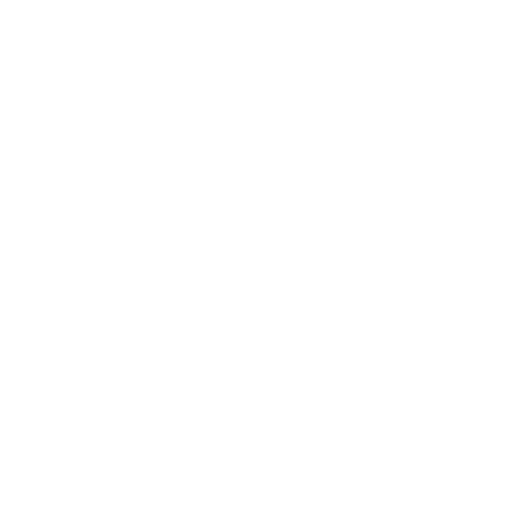
t = 0.00 s
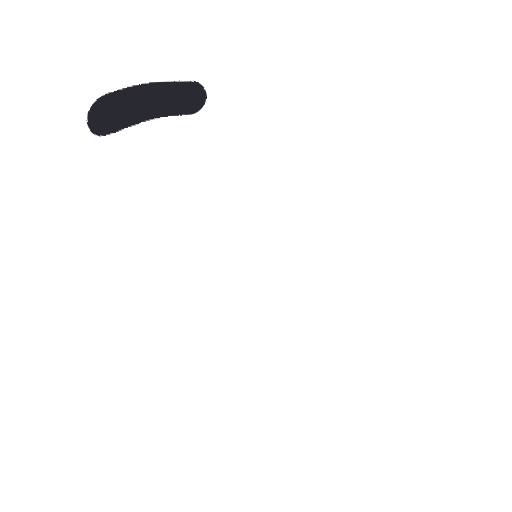
t = 0.17 s
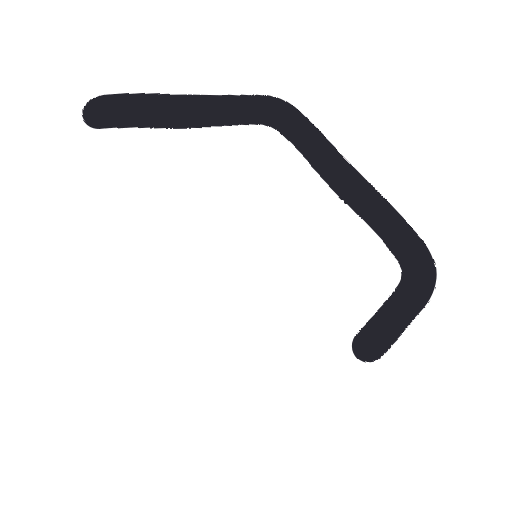
t = 0.34 s
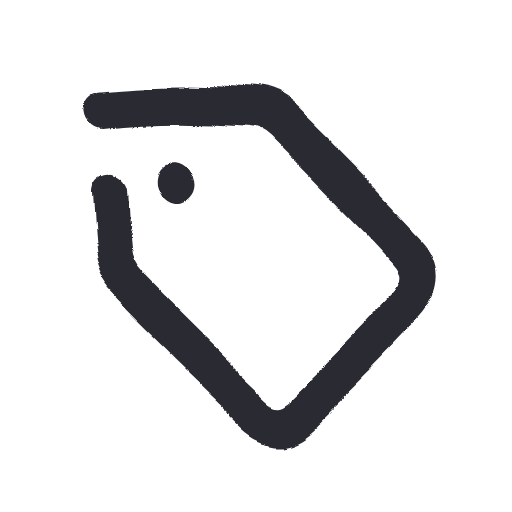
t = 0.52 s
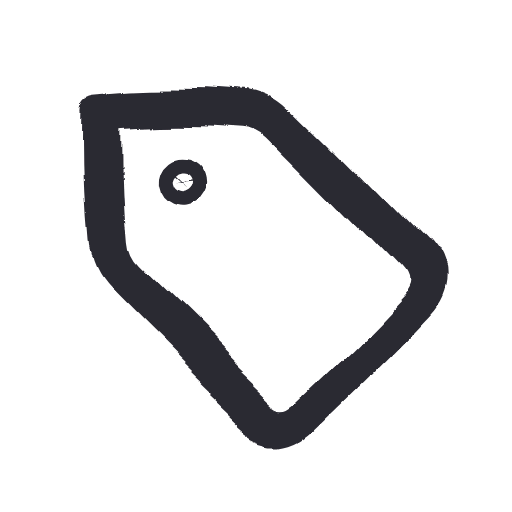
t = 0.69 s
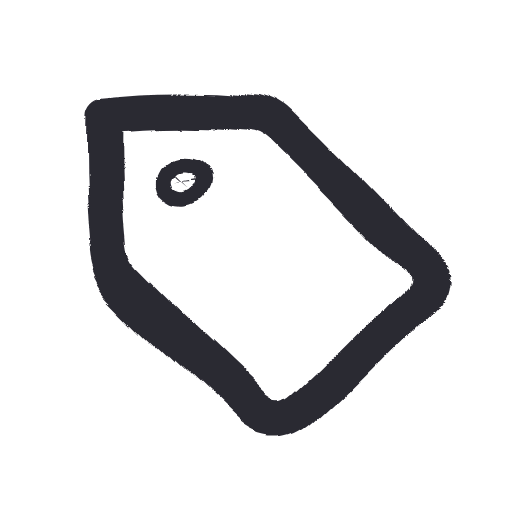
t = 0.86 s

The animated SVG that drew these frames (rendered in a browser with its animation timeline set to each time). Animation: 1 SMIL element (animate=1), 1 CSS @keyframes rule; one cycle of 0.86 s, repeats indefinitely.

<svg xmlns="http://www.w3.org/2000/svg" width="96" height="96" viewBox="0 0 48 48">
  <style>
    path {
      fill: none; stroke: #2b2a33; stroke-width: 3.4;
      stroke-linecap: round; stroke-linejoin: round;
      animation-name: draw;
      animation-timing-function: cubic-bezier(.65,.05,.36,1);
      animation-fill-mode: backwards;
    }
    /* drawn is the resting state; the animation hides the ink and puts it
       back, so a still render shows the finished icon, not nothing */
    @keyframes draw {
      /* hidden only in the from-frame: fill-mode backwards makes that cover the
         delay, so a staggered row never sits showing the dot a round line-cap
         paints at dashoffset 1 */
      from { stroke-dasharray: 1; stroke-dashoffset: 1; visibility: hidden }
      1% { visibility: visible }
      to { stroke-dasharray: 1; stroke-dashoffset: 0 }
    }
    @media (prefers-reduced-motion: reduce) { path { animation: none } }
  </style>
  <filter id="boil" x="-30%" y="-30%" width="160%" height="160%">
    <feTurbulence type="fractalNoise" baseFrequency="0.055" numOctaves="2" seed="1" result="noise">
      <animate attributeName="seed" values="1;2;3;4;5;6" dur="0.86s" repeatCount="indefinite" calcMode="discrete"/>
    </feTurbulence>
    <feDisplacementMap in="SourceGraphic" in2="noise" scale="4" xChannelSelector="R" yChannelSelector="G"/>
  </filter>
  <g filter="url(#boil)">
    <rect width="48" height="48" fill="none"/>
    <path pathLength="1" style="animation-duration:0.70s;animation-delay:0.00s" d="M 9.8 10.2 C 14.3 9.7, 18.8 9.7, 23.3 10.1 C 24.6 10.2, 25.7 10.7, 26.6 11.6 C 30.6 15.5, 34.5 19.5, 38.3 23.6 C 39.8 25.2, 39.8 27, 38.3 28.6 C 35.2 31.9, 32 35.1, 28.7 38.2 C 27.1 39.7, 25.3 39.7, 23.7 38.2 C 19.6 34.4, 15.6 30.5, 11.7 26.5 C 10.8 25.6, 10.3 24.5, 10.2 23.2 C 9.8 18.9, 9.7 14.5, 9.8 10.2 Z"/>
    <path pathLength="1" style="animation-duration:0.15s;animation-delay:0.49s" d="M 16.4 17 C 16.35 16.4, 16.8 16.1, 17.3 16.25 C 17.85 16.4, 17.95 17.1, 17.6 17.5 C 17.2 17.9, 16.5 17.6, 16.4 17 Z"/>
  </g>
</svg>
